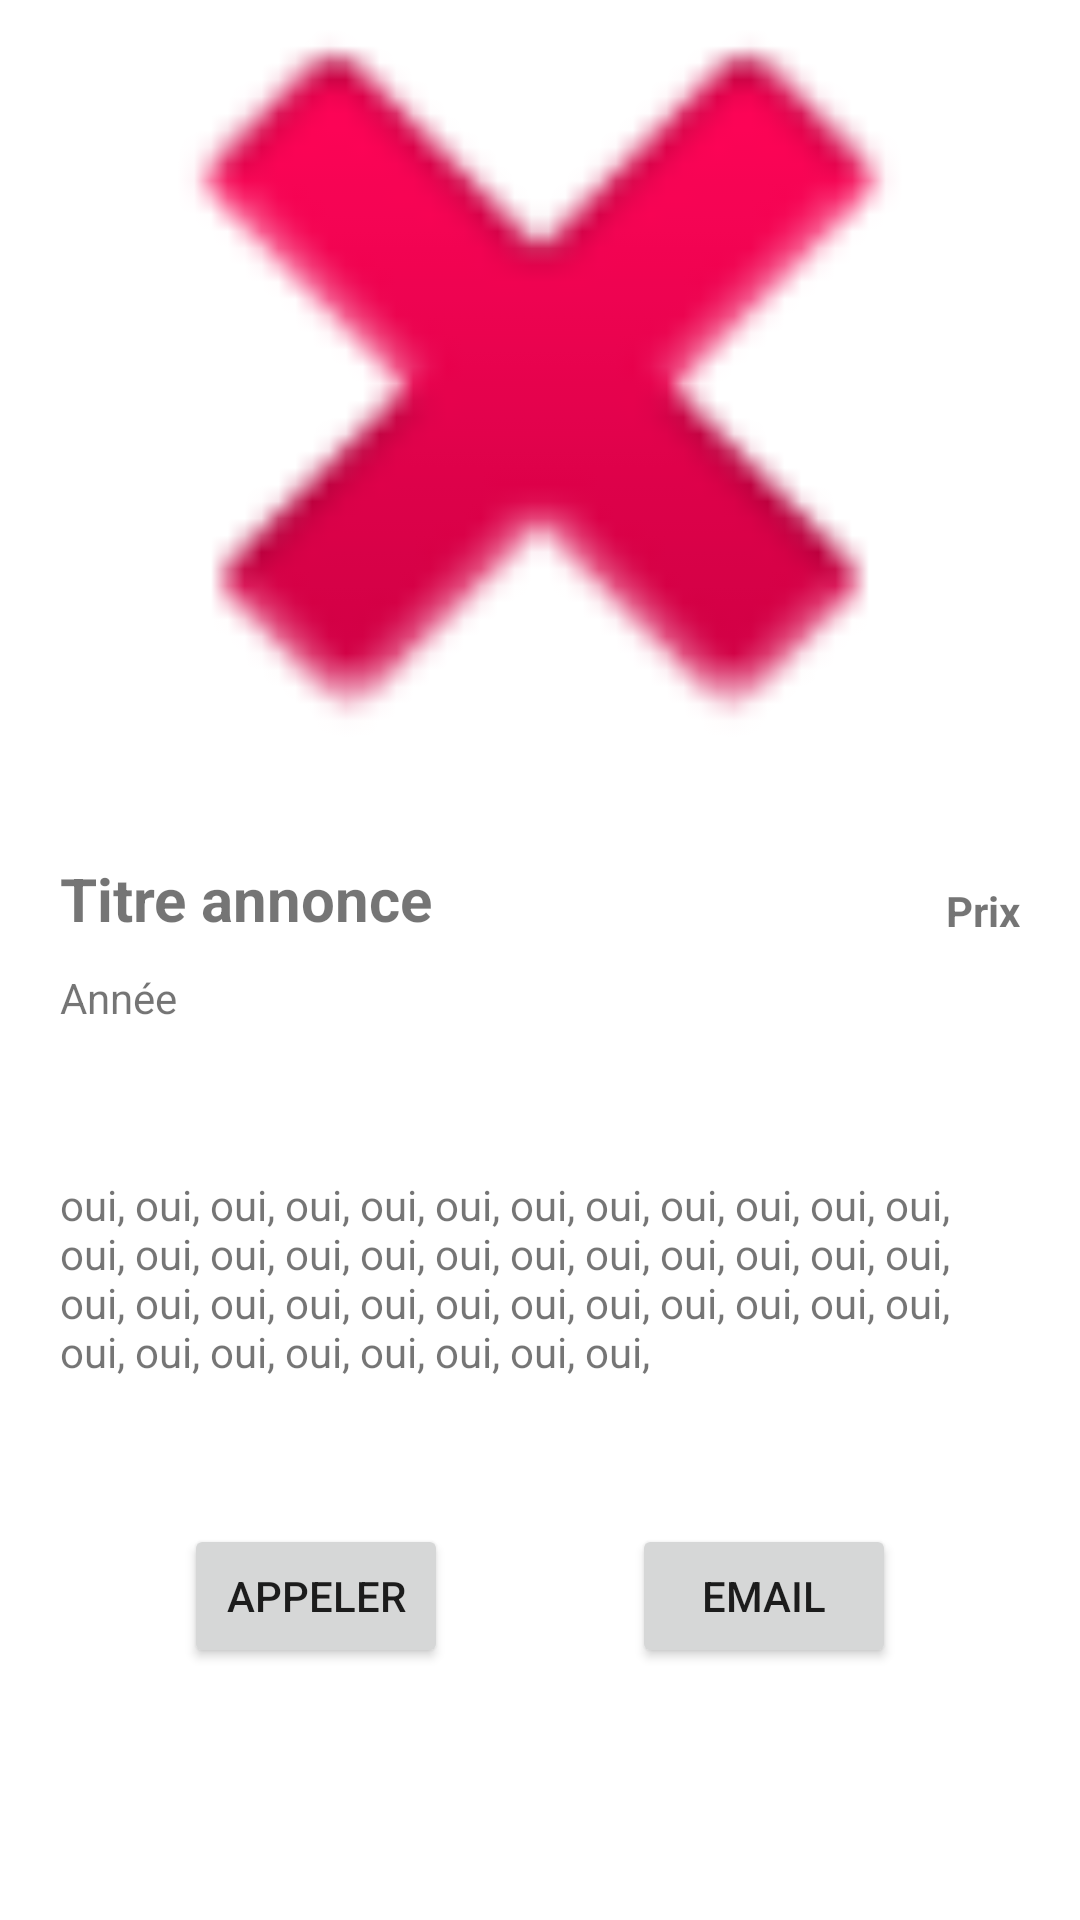

Produce the Android XML layout that renders to this screen, including the resource entries it uses.
<!-- AndroidManifest.xml: application theme Theme.TP_LeBonCoin -->
<!-- res/layout/activity_details.xml -->
<?xml version="1.0" encoding="utf-8"?>
<androidx.constraintlayout.widget.ConstraintLayout xmlns:android="http://schemas.android.com/apk/res/android"
    xmlns:app="http://schemas.android.com/apk/res-auto"
    xmlns:tools="http://schemas.android.com/tools"
    android:layout_width="match_parent"
    android:layout_height="match_parent"
    tools:context=".DetailsActivity">

    <ImageView
        android:id="@+id/imageAnnonce_details"
        android:layout_width="0dp"
        android:layout_height="wrap_content"
        android:adjustViewBounds="true"
        android:cropToPadding="false"
        android:maxHeight="250dp"
        android:scaleType="centerCrop"
        app:layout_constraintEnd_toEndOf="parent"
        app:layout_constraintStart_toStartOf="parent"
        app:layout_constraintTop_toTopOf="parent"
        app:srcCompat="@android:drawable/ic_delete" />

    <TextView
        android:id="@+id/nomAnnonce_details"
        android:layout_width="wrap_content"
        android:layout_height="wrap_content"
        android:layout_marginStart="20dp"
        android:layout_marginTop="36dp"
        android:text="Titre annonce"
        android:textSize="20sp"
        android:textStyle="bold"
        app:layout_constraintStart_toStartOf="parent"
        app:layout_constraintTop_toBottomOf="@+id/imageAnnonce_details" />

    <TextView
        android:id="@+id/prixAnnonce_details"
        android:layout_width="wrap_content"
        android:layout_height="wrap_content"
        android:layout_marginEnd="20dp"
        android:text="Prix"
        android:textSize="14sp"
        android:textStyle="bold"
        app:layout_constraintBottom_toBottomOf="@+id/nomAnnonce_details"
        app:layout_constraintEnd_toEndOf="parent" />

    <TextView
        android:id="@+id/anneeAnnonce_details"
        android:layout_width="wrap_content"
        android:layout_height="wrap_content"
        android:layout_marginTop="10dp"
        android:text="Année"
        app:layout_constraintStart_toStartOf="@+id/nomAnnonce_details"
        app:layout_constraintTop_toBottomOf="@+id/nomAnnonce_details" />

    <TextView
        android:id="@+id/descAnnonce_details"
        android:layout_width="0dp"
        android:layout_height="wrap_content"
        android:layout_marginStart="20dp"
        android:layout_marginTop="50dp"
        android:layout_marginEnd="20dp"
        android:text="oui, oui, oui, oui, oui, oui, oui, oui, oui, oui, oui, oui, oui, oui, oui, oui, oui, oui, oui, oui, oui, oui, oui, oui, oui, oui, oui, oui, oui, oui, oui, oui, oui, oui, oui, oui, oui, oui, oui, oui, oui, oui, oui, oui, "
        app:layout_constraintEnd_toEndOf="parent"
        app:layout_constraintStart_toStartOf="parent"
        app:layout_constraintTop_toBottomOf="@+id/anneeAnnonce_details" />

    <Button
        android:id="@+id/phoneButton"
        android:layout_width="wrap_content"
        android:layout_height="wrap_content"
        android:layout_marginTop="48dp"
        android:drawableLeft="@drawable/baseline_phone_24"
        android:onClick="onClickPhone"
        android:text="Appeler"
        app:layout_constraintEnd_toStartOf="@+id/emailButton"
        app:layout_constraintHorizontal_bias="0.5"
        app:layout_constraintStart_toStartOf="parent"
        app:layout_constraintTop_toBottomOf="@+id/descAnnonce_details" />

    <Button
        android:id="@+id/emailButton"
        android:layout_width="wrap_content"
        android:layout_height="wrap_content"
        android:onClick="onClickEmailClick"
        android:text="Email"
        android:drawableLeft="@drawable/baseline_email_24"
        app:layout_constraintBottom_toBottomOf="@+id/phoneButton"
        app:layout_constraintEnd_toEndOf="parent"
        app:layout_constraintHorizontal_bias="0.5"
        app:layout_constraintStart_toEndOf="@+id/phoneButton" />

</androidx.constraintlayout.widget.ConstraintLayout>
<!-- resources referenced by this layout -->
<resources>
  <style name="Theme.TP_LeBonCoin" parent="Theme.MaterialComponents.DayNight.DarkActionBar">
          
          <item name="colorPrimary">@color/purple_500</item>
          <item name="colorPrimaryVariant">@color/purple_700</item>
          <item name="colorOnPrimary">@color/white</item>
          
          <item name="colorSecondary">@color/teal_200</item>
          <item name="colorSecondaryVariant">@color/teal_700</item>
          <item name="colorOnSecondary">@color/black</item>
          
          <item name="android:statusBarColor">?attr/colorPrimaryVariant</item>
          
      </style>
  <!-- not gathered from this repository: default colours our renderer supplied (Android Studio template values) -->
  <color name="purple_500">#FF6200EE</color>
  <color name="purple_700">#FF3700B3</color>
  <color name="teal_200">#FF03DAC5</color>
  <color name="teal_700">#FF018786</color>
  <color name="black">#FF000000</color>
  <color name="white">#FFFFFFFF</color>
</resources>
